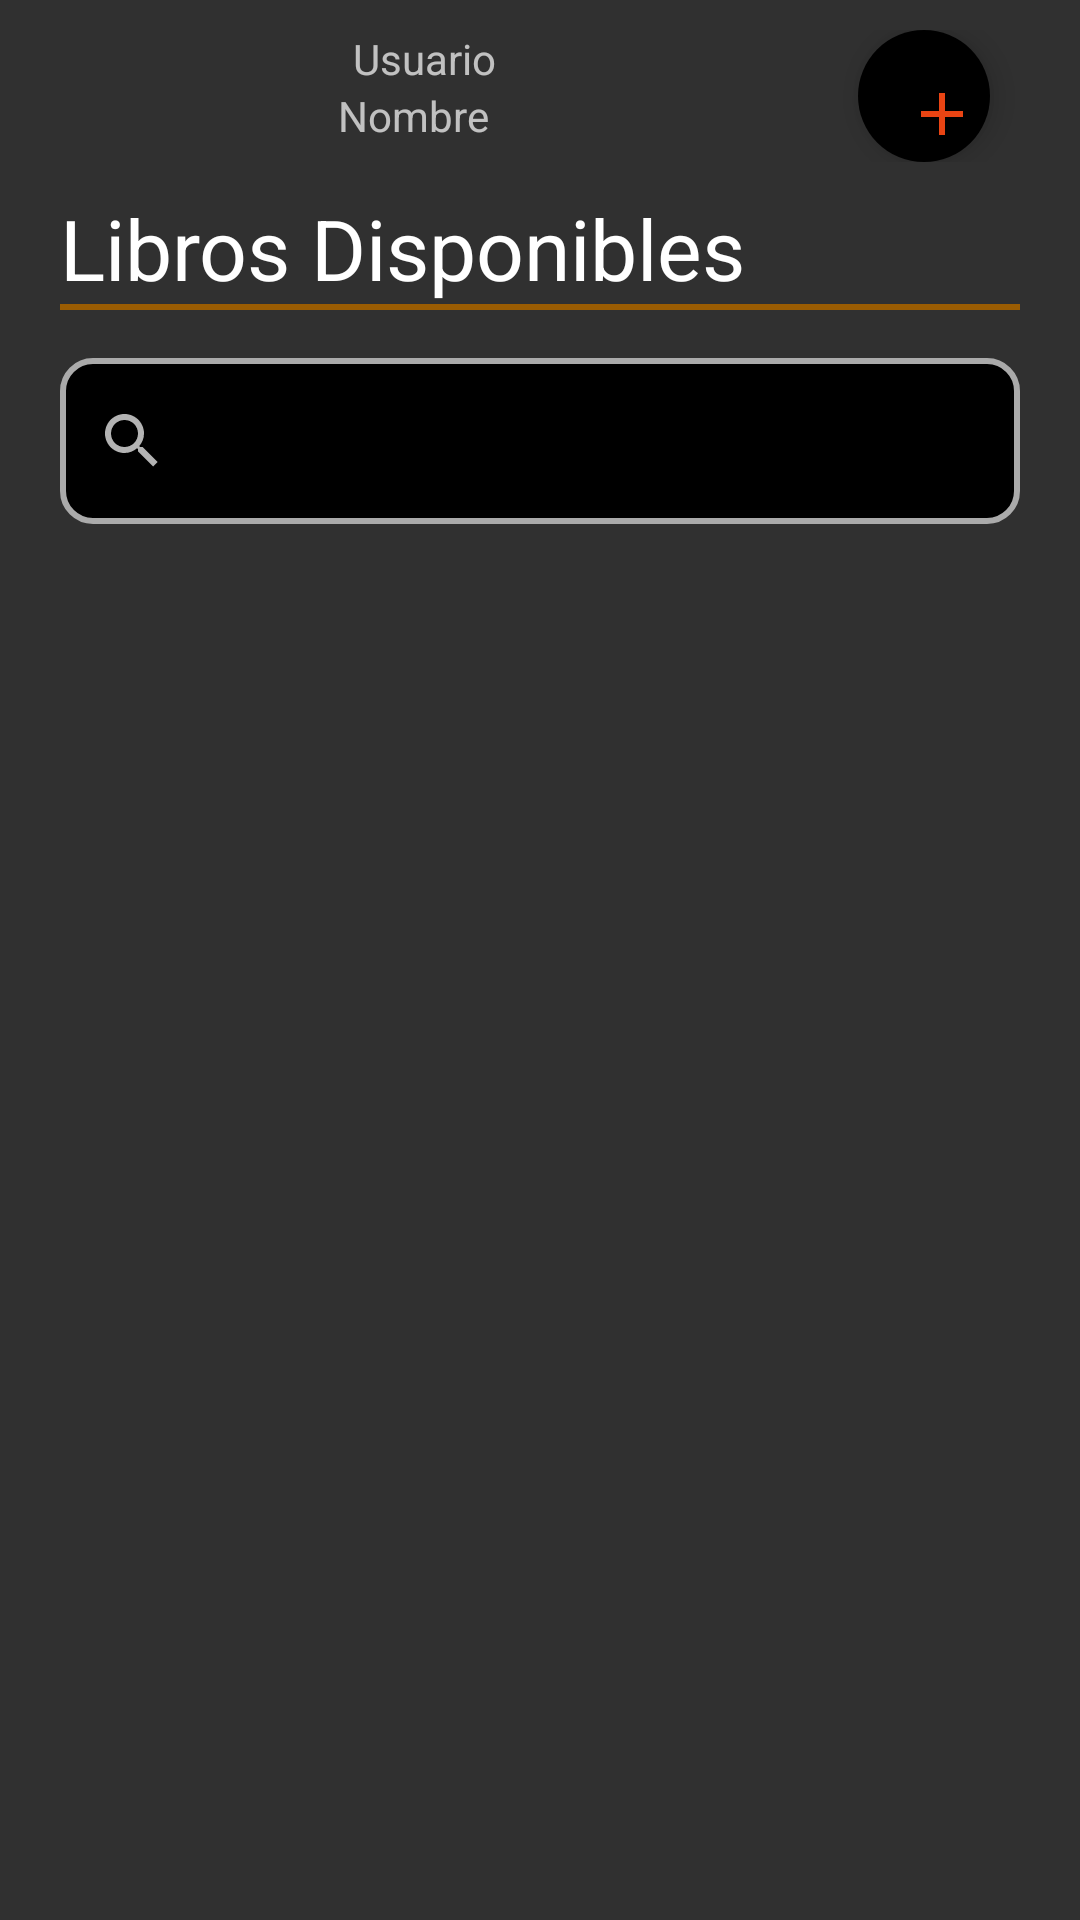

Android layout source for this screen:
<!-- AndroidManifest.xml: application theme Theme.BibliotecaDeLibros20 -->
<!-- res/layout/fragment_admin_libros_disponibles.xml -->
<?xml version="1.0" encoding="utf-8"?>
<LinearLayout xmlns:android="http://schemas.android.com/apk/res/android"
    xmlns:tools="http://schemas.android.com/tools"
    android:layout_width="match_parent"
    android:layout_height="match_parent"
    xmlns:app="http://schemas.android.com/apk/res-auto"
    android:orientation="vertical"
    tools:context=".view.fragments.administrador.librosdisponibles.AdminLibrosDisponiblesFragment">

    <include
        android:id="@+id/toolbar"
        android:layout_width="match_parent"
        android:layout_height="0dp"
        android:layout_weight="1"
        layout="@layout/toolbar"
        />

    <LinearLayout
        android:layout_width="match_parent"
        android:layout_height="0dp"
        android:layout_weight="9"
        android:orientation="vertical">

        <LinearLayout
            android:layout_width="match_parent"
            android:layout_height="0dp"
            android:layout_weight="1"
            android:orientation="vertical">

            <TextView
                android:id="@+id/tvLibrosDisponibles"
                android:layout_width="match_parent"
                android:layout_height="wrap_content"
                android:layout_marginHorizontal="20dp"
                android:text="Libros Disponibles"
                android:textColor="@color/white"
                android:textSize="28sp" />

            <View
                android:id="@+id/view1"
                android:layout_width="wrap_content"
                android:layout_height="2dp"
                android:layout_marginHorizontal="20dp"
                android:layout_marginBottom="10dp"
                android:background="#9A5C02" />

        </LinearLayout>

        <SearchView
            android:id="@+id/svBuscar"
            android:layout_width="match_parent"
            android:layout_height="0dp"
            android:layout_weight="1"
            android:background="@drawable/design_border"
            android:layout_marginHorizontal="20dp"
            />

        <androidx.recyclerview.widget.RecyclerView
            android:id="@+id/rvLibrosDisponibles"
            android:layout_width="match_parent"
            android:layout_height="0dp"
            android:layout_marginVertical="10dp"
            android:layout_marginHorizontal="20dp"
            android:layout_weight="8" />

    </LinearLayout>

</LinearLayout>
<!-- res/layout/toolbar.xml (included above) -->
<?xml version="1.0" encoding="utf-8"?>
<LinearLayout xmlns:android="http://schemas.android.com/apk/res/android"
    xmlns:app="http://schemas.android.com/apk/res-auto"
    android:layout_width="match_parent"
    android:layout_height="match_parent"
    android:orientation="vertical">

    <LinearLayout
        android:layout_width="match_parent"
        android:layout_height="wrap_content"
        android:orientation="horizontal"
        android:padding="10dp"
        android:weightSum="5">

        <ImageView
            android:id="@+id/ivPerfil"
            android:layout_width="match_parent"
            android:layout_height="match_parent"
            android:layout_weight="3"
            android:src="@drawable/icon_administrador" />


        <LinearLayout
            android:layout_width="match_parent"
            android:layout_height="wrap_content"
            android:layout_weight="2"
            android:layout_marginHorizontal="5dp"
            android:orientation="vertical">

            <TextView
                android:layout_width="match_parent"
                android:layout_height="wrap_content"
                android:layout_marginStart="5dp"
                android:text="@string/usuario" />

            <TextView
                android:layout_width="match_parent"
                android:layout_height="wrap_content"
                android:text="@string/nombre" />

        </LinearLayout>

        <com.google.android.material.floatingactionbutton.FloatingActionButton
            android:id="@+id/btnAtras"
            android:layout_width="match_parent"
            android:layout_height="wrap_content"
            android:layout_weight="2"
            android:backgroundTint="@color/black"
            android:src="@drawable/ic_baseline_arrow_back_24"
            android:visibility="gone"
            android:layout_marginEnd="20dp"
            app:borderWidth="0dp" />

        <com.google.android.material.floatingactionbutton.FloatingActionButton
            android:id="@+id/btnMas"
            android:layout_width="match_parent"
            android:layout_height="wrap_content"
            android:layout_weight="2"
            android:backgroundTint="@color/black"
            android:layout_marginEnd="20dp"
            android:src="@drawable/mas"
            app:borderWidth="0dp" />

    </LinearLayout>


</LinearLayout>
<!-- resources referenced by this layout -->
<resources>
  <!-- drawable design_border (drawable) -->
  <?xml version="1.0" encoding="utf-8"?>
  <selector xmlns:android="http://schemas.android.com/apk/res/android">
      <item android:state_enabled="true" android:state_focused="true">
          <shape android:shape="rectangle">
              <solid android:color="@color/black"/>
              <corners android:radius="10dp"/>
              <stroke android:color="@color/white" android:width="3dp"/>
          </shape>
      </item>
  
      <item android:state_enabled="true">
          <shape android:shape="rectangle">
              <solid android:color="@color/black"/>
              <corners android:radius="10dp"/>
              <stroke android:color="@android:color/darker_gray" android:width="2dp"/>
          </shape>
      </item>
  </selector>
  <!-- drawable ic_baseline_arrow_back_24 (drawable) -->
  <vector android:height="24dp" android:tint="#E94413"
      android:viewportHeight="24" android:viewportWidth="24"
      android:width="24dp" xmlns:android="http://schemas.android.com/apk/res/android">
      <path android:fillColor="@android:color/white" android:pathData="M20,11H7.83l5.59,-5.59L12,4l-8,8 8,8 1.41,-1.41L7.83,13H20v-2z"/>
  </vector>
  <!-- drawable mas (drawable) -->
  <vector android:height="24dp" android:tint="#E94413"
      android:viewportHeight="24" android:viewportWidth="24"
      android:width="24dp" xmlns:android="http://schemas.android.com/apk/res/android">
      <path android:fillColor="@android:color/white" android:pathData="M19,13h-6v6h-2v-6H5v-2h6V5h2v6h6v2z"/>
  </vector>
  <string name="nombre">Nombre</string>
  <string name="usuario">Usuario</string>
  <style name="Theme.BibliotecaDeLibros20" parent="Theme.AppCompat.NoActionBar">
          
          <item name="colorPrimary">@color/purple_500</item>
          <item name="colorPrimaryVariant">@color/purple_700</item>
          <item name="colorOnPrimary">@color/white</item>
          
          <item name="colorSecondary">@color/teal_200</item>
          <item name="colorSecondaryVariant">@color/teal_700</item>
          <item name="colorOnSecondary">@color/black</item>
          
          <item name="android:statusBarColor" tools:targetApi="l">?attr/colorPrimaryVariant</item>
          
      </style>
  <!-- not gathered from this repository: default colours our renderer supplied (Android Studio template values) -->
  <color name="purple_500">#FF6200EE</color>
  <color name="purple_700">#FF3700B3</color>
  <color name="teal_200">#FF03DAC5</color>
  <color name="teal_700">#FF018786</color>
  <color name="black">#FF000000</color>
  <color name="white">#FFFFFFFF</color>
</resources>
